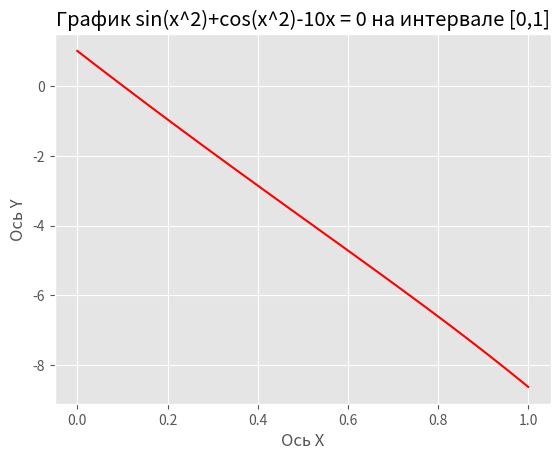
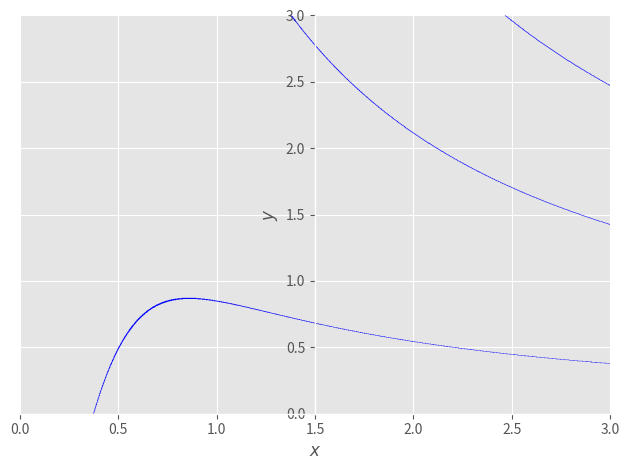
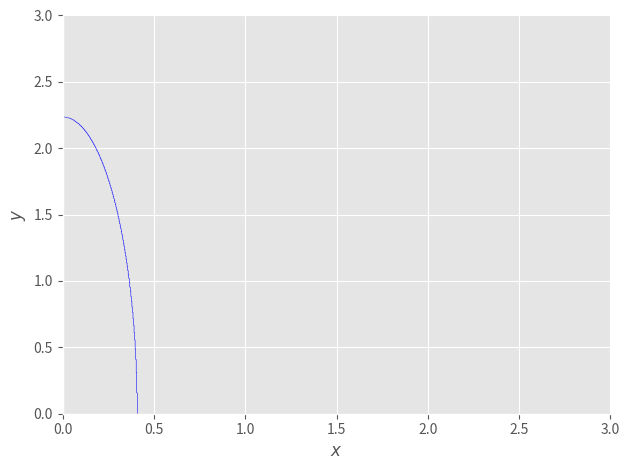
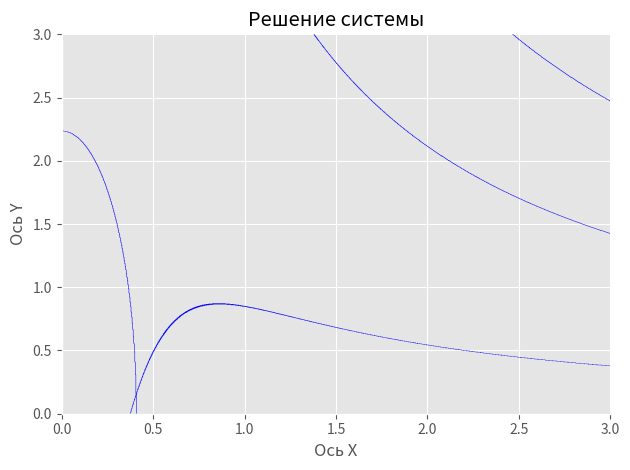

Python code for these plots, in order:
#!/usr/bin/env python3
import numpy as np
import sympy as sp
import math
import matplotlib.pyplot as plt
plt.style.use('ggplot')

def main():
	eps = 0.001
	nonliner_equation(eps)
	system_nonliner_equation(eps)

def nonliner_equation(eps):
	print('\tРешение нелинейного уравнения sin(x^2)+cos(x^2)-10x = 0')
	x = sp.symbols('x')
	expr = sp.sin(x**2)+sp.cos(x**2)-10*x
	func = sp.lambdify(x, expr, "numpy")
	x1 = 0
	x2 = 1
	if not check_interval(func, x1, x2):
		return ValueError('Некорректный интервал')
	draw_schedule(func, x1, x2)
	print('\tМетод хорд')
	print('Решение уравнения методом хорд с погрешностью {0}:'.format(eps), \
		method_chord(func, expr, x1, x2, eps))
	print('\tМетод касательных')
	print('Решение уравнения методом касательных с погрешностью {0}:'.format(eps), \
		method_tangent(func, expr, x1, x2, eps))

def draw_schedule(func, x1 : float, x2 : float):
	fig, ax = plt.subplots()
	x = np.linspace(x1, x2)
	ax.plot(x, func(x), 'r')
	ax.set(xlabel = 'Ось X', ylabel = 'Ось Y', \
		title = 'График sin(x^2)+cos(x^2)-10x = 0 на интервале [{0},{1}]'.format(x1,x2))
	plt.show()

def check_interval(func, a, b):
	return func(a) * func(b) < 0

def method_chord(func, expr, x1, x2, eps):
	if not check_interval(func, x1, x2):
		return ValueError('Метод хорд. Некорректный интервал')
	
	x = sp.symbols('x')
	a, b = x1, x2	#выпукла вниз
	if func(x1) * sp.diff(expr, x, x).subs(x, x1):
		a, b = b, a 	#выпукла вверх
		print('Функция выпукла вверх')
	else:
		print('Функция выпукла вниз')

	x_prev = a
	amount_of_iterations = 0
	while True:
		amount_of_iterations += 1
		x_new = x_prev - (b - x_prev) * func(x_prev) / (func(b)-func(x_prev))
		print("Итерация ", amount_of_iterations)
		print('x[{0}] = '.format(amount_of_iterations),x_new)
		if abs(x_new - x_prev) < eps:
			break
		x_prev = x_new 

	return x_new

def method_tangent(func, expr, x1, x2, eps):
	if not check_interval(func, x1, x2):
		return ValueError('Метод касательных. Некорректный интервал')

	x = sp.symbols('x')
	x_prev = x2
	if func(x1) * sp.diff(expr, x, x).subs(x, x1):
		x_prev = x1
		print('Функция выпукла вверх')
	else:
		print('Функция выпукла вниз')

	diff_func = sp.lambdify(x, sp.diff(expr, x), "numpy")
	amount_of_iterations = 0
	while True:
		amount_of_iterations += 1
		x_new = x_prev - func(x_prev) / diff_func(x_prev)
		print("Итерация ", amount_of_iterations)
		print('x[{0}] = '.format(amount_of_iterations),x_new)
		if abs(x_new - x_prev) < eps:
			break
		x_prev = x_new

	return x_new

def system_nonliner_equation(eps):
	print('\n\tРешение системы нелинейных уравнений\ntg(x*y+0.4)=3*x^2\n6*x^2+0.2*y^2=1 x,y>0')
	x, y = sp.symbols('x y')
	expr1 = sp.tan(x*y + 0.4)-3*(x**2)
	expr2 = 6*(x**2)+0.2*(y**2)-1
	func1 = sp.lambdify((x, y), expr1, "numpy")
	func2 = sp.lambdify((x, y), expr2, "numpy")
	x1, x2, y1, y2 = 0, 3, 0, 3
	draw_shedule_system(expr1, expr2, x1, x2, y1, y2)
	x0 = 0.3
	y0 = 0.1
	print('\tМетод Ньютона')
	print('Решение системы методом Ньютона с погрешностью {0}:'.format(eps), \
		newton_method(expr1, expr2, func1, func2, x0, y0, eps ))
	print('\tМодифицированный метод Ньютона')
	print('Решение системы модифицированным методом Ньютона с погрешностью {0}:'.format(eps), \
		newton_modified_method(expr1, expr2, func1, func2, x0, y0, eps ))
	print('\tМетод простых итераций')
	print('Решение системы методом простых итераций {0}:'.format(eps), MSI(x0, y0, eps ))

def draw_shedule_system(expr1, expr2, x1, x2, y1, y2):
	x, y = sp.symbols('x y')
	plot1 = sp.plotting.plot_implicit(sp.Eq(expr1, 0), (x, x1, x2), (y, y1, y2))
	plot2 = sp.plotting.plot_implicit(sp.Eq(expr2, 0), (x, x1, x2), (y, y1, y2))
	plot1.extend(plot2)
	plot1.title='Решение системы'
	plot1.xlabel='Ось X'
	plot1.ylabel='Ось Y'
	plot1.show()

def jacobian(expr1, expr2, x0, y0):
	x, y = sp.symbols('x y')
	J = np.empty((2,2), dtype = float)
	J[0][0] = sp.diff(expr1, x).subs([(x, x0), (y, y0)]).evalf()
	J[0][1] = sp.diff(expr1, y).subs([(x, x0), (y, y0)]).evalf()
	J[1][0] = sp.diff(expr2, x).subs([(x, x0), (y, y0)]).evalf()
	J[1][1] = sp.diff(expr2, y).subs([(x, x0), (y, y0)]).evalf()
	return J

def newton_method(expr1, expr2, func1, func2, x0, y0, eps):
	x_y = np.array([x0, y0])
	amount_of_iterations = 0
	while True:
		amount_of_iterations += 1
		J = jacobian(expr1, expr2, *x_y)
		if not np.linalg.det(J):
			raise ValueError('Якобиан равен 0')
		J = np.linalg.inv(J)
		func_values = np.array([func1(*x_y), func2(*x_y)])
		x_new = x_y[0] - J[0].dot(func_values)
		y_new = x_y[1] - J[1].dot(func_values)
		print('Шаг ', amount_of_iterations)
		print('x[{0}] = {1}\ny[{0}] = {2}'.format(amount_of_iterations, x_new, y_new))
		if np.absolute(np.array([x_new, y_new]) - x_y).max() < eps:
			break
		x_y[0], x_y[1] = x_new, y_new
	print('Количество итераций: ', amount_of_iterations)
	return x_new, y_new

def newton_modified_method(expr1, expr2, func1, func2, x0, y0, eps):
	J = jacobian(expr1, expr2, x0, y0)
	if not np.linalg.det(J):
		raise ValueError('Якобиан равен 0')
	J = np.linalg.inv(J)
	amount_of_iterations = 0
	x_y = np.array([x0, y0])
	while True:
		amount_of_iterations += 1
		func_values = np.array([func1(*x_y), func2(*x_y)])
		x_new = x_y[0] - J[0].dot(func_values)
		y_new = x_y[1] - J[1].dot(func_values)
		print('Шаг ', amount_of_iterations)
		print('x[{0}] = {1}\ny[{0}] = {2}'.format(amount_of_iterations, x_new, y_new))
		if np.absolute(np.array([x_new, y_new]) - x_y).max() < eps:
			break
		'''if amount_of_iterations > 50:
			break'''
		x_y[0], x_y[1] = x_new, y_new
	print('Количество итераций: ', amount_of_iterations)
	return x_new, y_new

def MSI(x0, y0, eps):
	x, y = sp.symbols('x y')
	#phi1 = (sp.atan(3*(x**2)) - 0.4)/y
	phi1 = sp.sqrt(sp.tan(x*y + 0.4)/3)
	phi2 = sp.sqrt(5-30*(x**2))
	if x0>1/(6**0.5):	#проверка для корня
		raise ValueError('МПИ. Значение x>1/sqrt(6)')
	J = jacobian(phi1, phi2, x0, y0)
	if np.linalg.norm(J) >= 1:
		print('Норма матрицы J = {0}'.format(np.linalg.norm(J)))
		raise ValueError('МПИ не сходится')
	f_for_x = sp.lambdify((x, y), phi1, "numpy")
	f_for_y = sp.lambdify((x, y), phi2, "numpy")
	amount_of_iterations = 0
	while True:
		amount_of_iterations +=1
		x_new = f_for_x(x0, y0)
		y_new = f_for_y(x0, y0)
		print('Шаг ', amount_of_iterations)
		print('x[{0}] = {1}\ny[{0}] = {2}'.format(amount_of_iterations, x_new, y_new))
		if max([abs(x0 - x_new), abs(y0 - y_new)]) < eps:
			break
		x0, y0 = x_new, y_new
	print('Количество итераций: ', amount_of_iterations)
	return x_new, y_new

if __name__ == "__main__":
	try:
		main()
	except ValueError as ve:
		print(ve)
	except Error as er:
		print(er)
